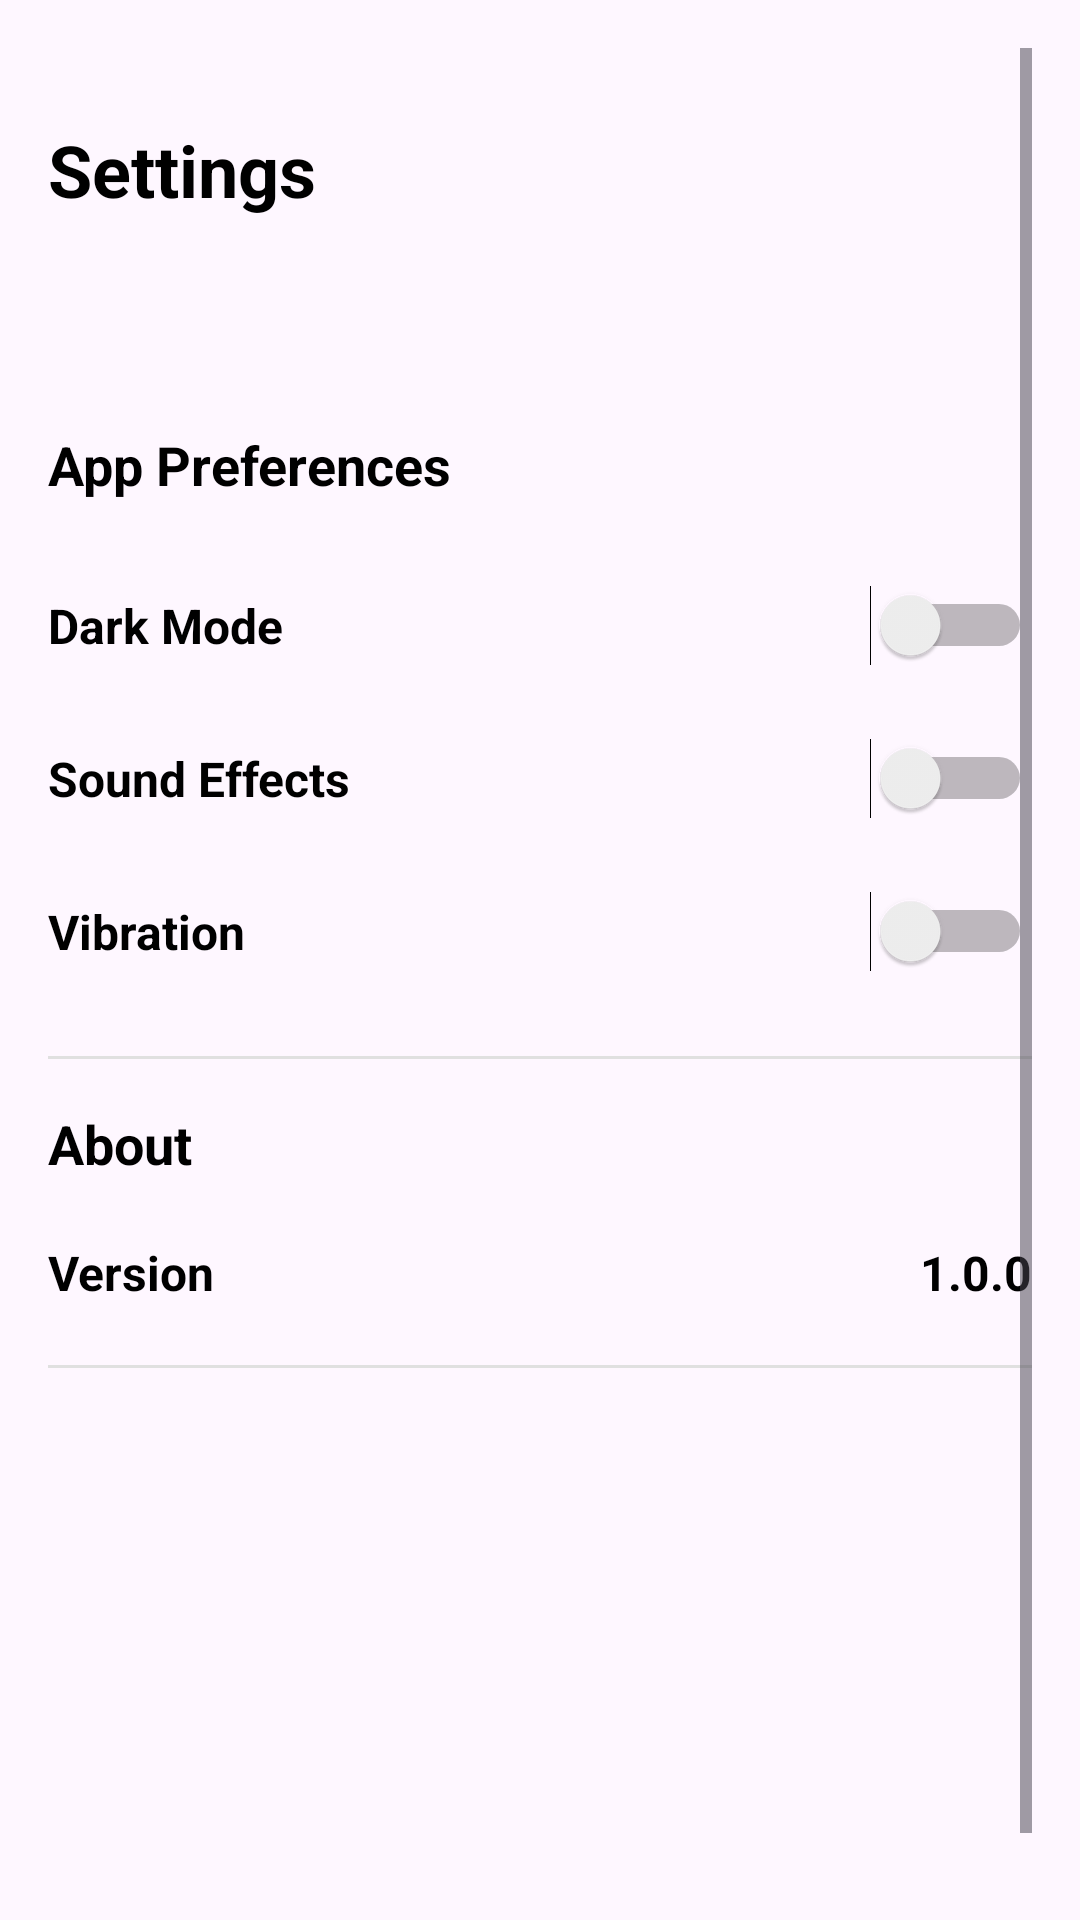

Write the Android layout XML for this screen, with the resource values it uses.
<!-- AndroidManifest.xml: application theme Theme.TerraTrial -->
<!-- res/layout/fragment_settings.xml -->
<?xml version="1.0" encoding="utf-8"?>
<ScrollView xmlns:android="http://schemas.android.com/apk/res/android"
    xmlns:app="http://schemas.android.com/apk/res-auto"
    android:layout_width="match_parent"
    android:layout_height="match_parent"
    android:fillViewport="true"
    android:padding="16dp">



    <LinearLayout
        android:layout_width="match_parent"
        android:layout_height="wrap_content"
        android:orientation="vertical"
        android:layout_marginTop="30dp">


        <ImageView
            android:layout_width="wrap_content"
            android:layout_height="24dp"
            android:src="@drawable/ic_gear"
            android:layout_marginEnd="160dp"
            android:layout_marginBottom="-30dp"
            android:contentDescription="Settings icon"/>
        
        <TextView
            android:layout_width="match_parent"
            android:layout_height="wrap_content"
            android:text="Settings"
            android:textSize="24sp"
            android:textStyle="bold"
            android:textColor="@color/black"
            android:layout_marginBottom="70dp"/>

        
        <TextView
            android:layout_width="match_parent"
            android:layout_height="wrap_content"
            android:text="App Preferences"
            android:textColor="@color/black"
            android:textStyle="bold"
            android:textSize="18sp"
            android:layout_marginBottom="16dp"/>

        
        <LinearLayout
            android:layout_width="match_parent"
            android:layout_height="wrap_content"
            android:orientation="horizontal"
            android:paddingVertical="12dp"
            android:gravity="center_vertical">

            <TextView
                android:layout_width="0dp"
                android:layout_height="wrap_content"
                android:layout_weight="1"
                android:text="Dark Mode"
                android:textColor="@color/black"
                android:textStyle="bold"
                android:textSize="16sp"/>

            <Switch
                android:id="@+id/switch_dark_mode"
                android:layout_width="wrap_content"
                android:layout_height="wrap_content"/>
        </LinearLayout>

        
        <LinearLayout
            android:layout_width="match_parent"
            android:layout_height="wrap_content"
            android:orientation="horizontal"
            android:paddingVertical="12dp"
            android:gravity="center_vertical">

            <TextView
                android:layout_width="0dp"
                android:layout_height="wrap_content"
                android:layout_weight="1"
                android:text="Sound Effects"
                android:textColor="@color/black"
                android:textStyle="bold"
                android:textSize="16sp"/>

            <Switch
                android:id="@+id/switch_sound"
                android:layout_width="wrap_content"
                android:layout_height="wrap_content"/>
        </LinearLayout>

        
        <LinearLayout
            android:layout_width="match_parent"
            android:layout_height="wrap_content"
            android:orientation="horizontal"
            android:paddingVertical="12dp"
            android:gravity="center_vertical">

            <TextView
                android:layout_width="0dp"
                android:layout_height="wrap_content"
                android:layout_weight="1"
                android:text="Vibration"
                android:textColor="@color/black"
                android:textStyle="bold"
                android:textSize="16sp"/>

            <Switch
                android:id="@+id/switch_vibration"
                android:layout_width="wrap_content"
                android:layout_height="wrap_content"/>
        </LinearLayout>

        
        <View
            android:layout_width="match_parent"
            android:layout_height="1dp"
            android:background="#E0E0E0"
            android:layout_marginVertical="16dp"/>

        
        <TextView
            android:layout_width="match_parent"
            android:layout_height="wrap_content"
            android:text="About"
            android:textSize="18sp"
            android:textColor="@color/black"
            android:textStyle="bold"
            android:layout_marginBottom="16dp"/>

        
        <LinearLayout
            android:layout_width="match_parent"
            android:layout_height="wrap_content"
            android:orientation="horizontal"
            android:paddingVertical="12px">

            <TextView
                android:layout_width="0dp"
                android:layout_height="wrap_content"
                android:layout_weight="1"
                android:text="Version"

                android:textColor="@color/black"
                android:textStyle="bold"
                android:textSize="16sp"/>

            <TextView
                android:layout_width="wrap_content"
                android:layout_height="wrap_content"
                android:text="1.0.0"
                android:textColor="@color/black"
                android:textStyle="bold"
                android:textSize="16sp"/>
        </LinearLayout>

        
        <View
            android:layout_width="match_parent"
            android:layout_height="1dp"
            android:background="#E0E0E0"
            android:layout_marginVertical="16dp"/>

        

    </LinearLayout>
</ScrollView>
<!-- resources referenced by this layout -->
<resources>
  <color name="black">#000000</color>
  <style name="Theme.TerraTrial" parent="Theme.Material3.DayNight.NoActionBar">
  
          <item name="android:statusBarColor">@android:color/black</item>
          
          <item name="colorPrimary">@color/black</item>
          <item name="colorPrimaryVariant">@color/black</item>
          <item name="colorOnPrimary">@android:color/black</item>
          
      </style>
</resources>
